Labelled photos from "dataset", an image-classification folder in AicoSchreurs/street-type-classification-yolov8. The possible labels are: fietsstraat, rural road, snelweg.

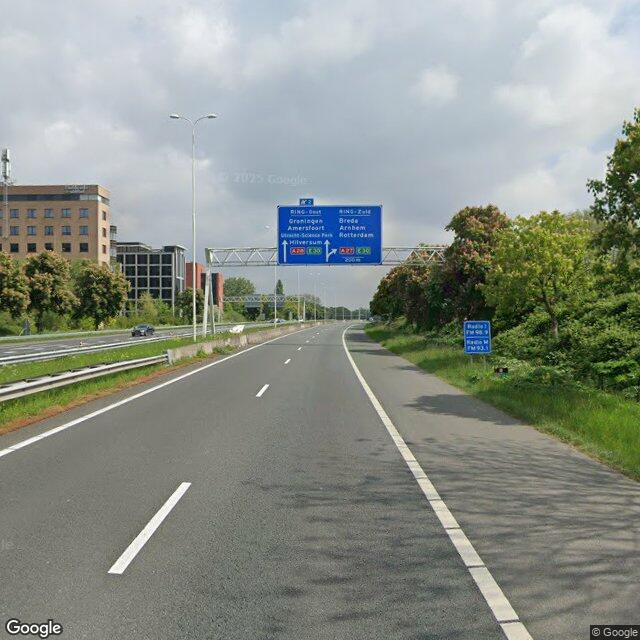
Label: snelweg

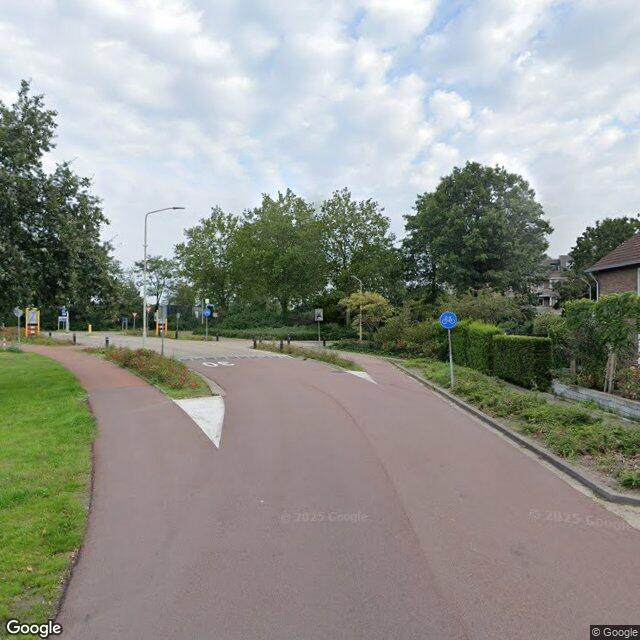
Label: fietsstraat

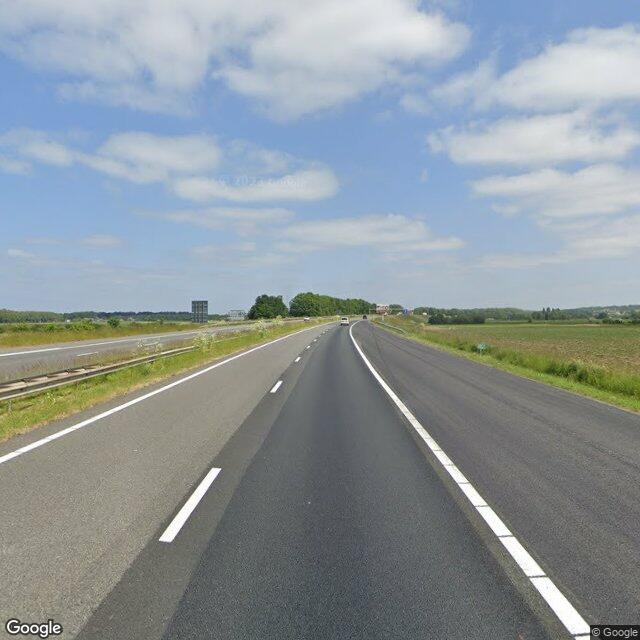
Label: snelweg

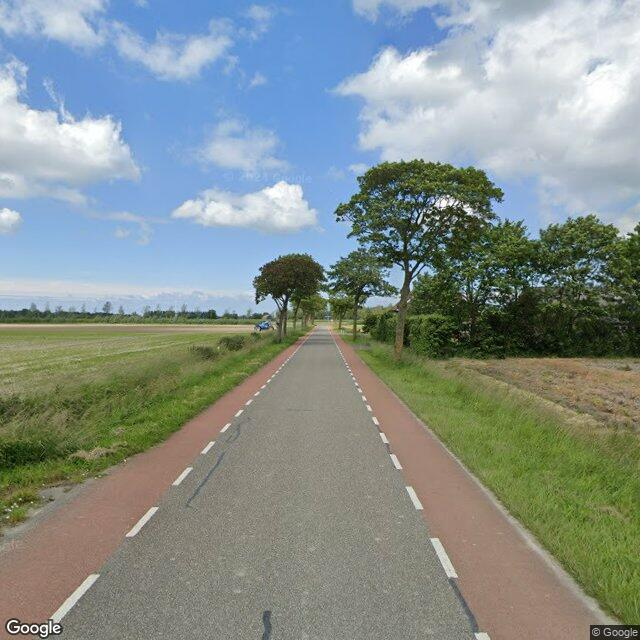
Label: rural road

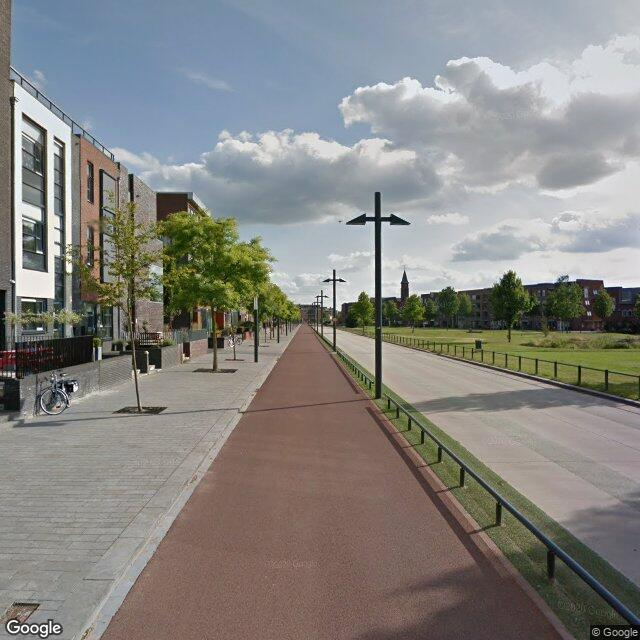
Label: fietsstraat

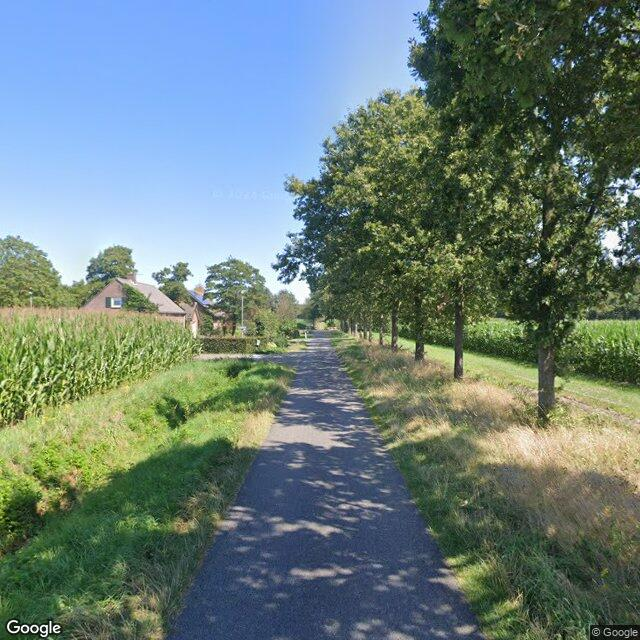
Label: rural road
